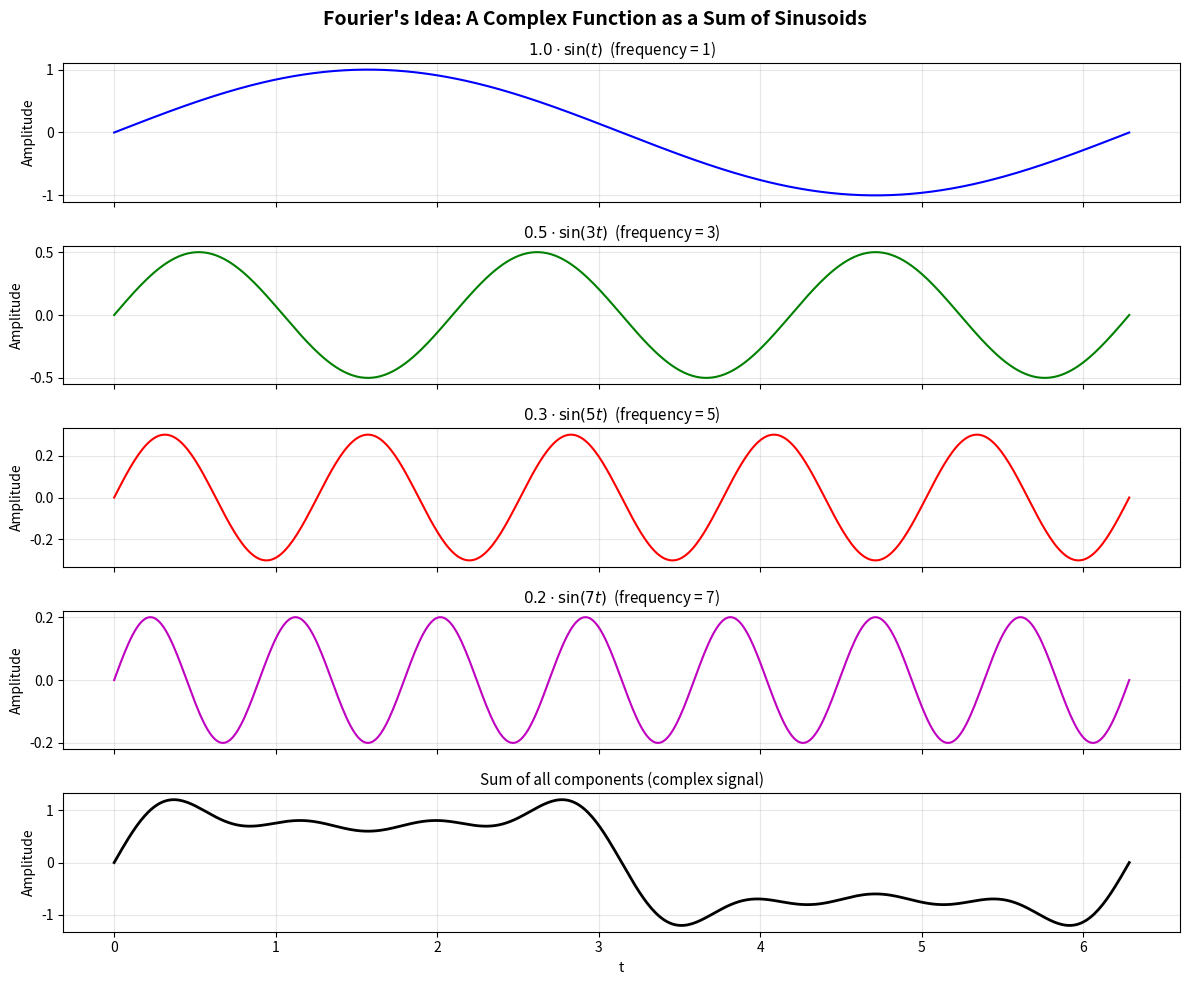
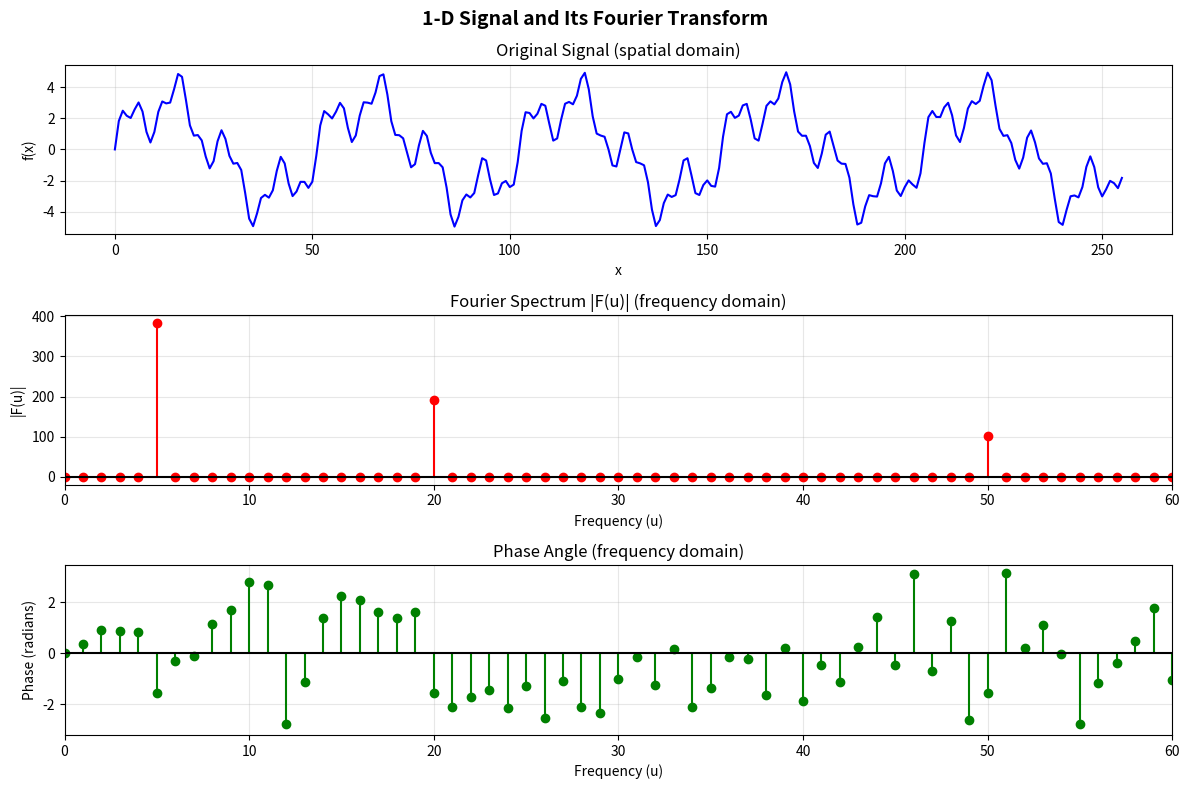
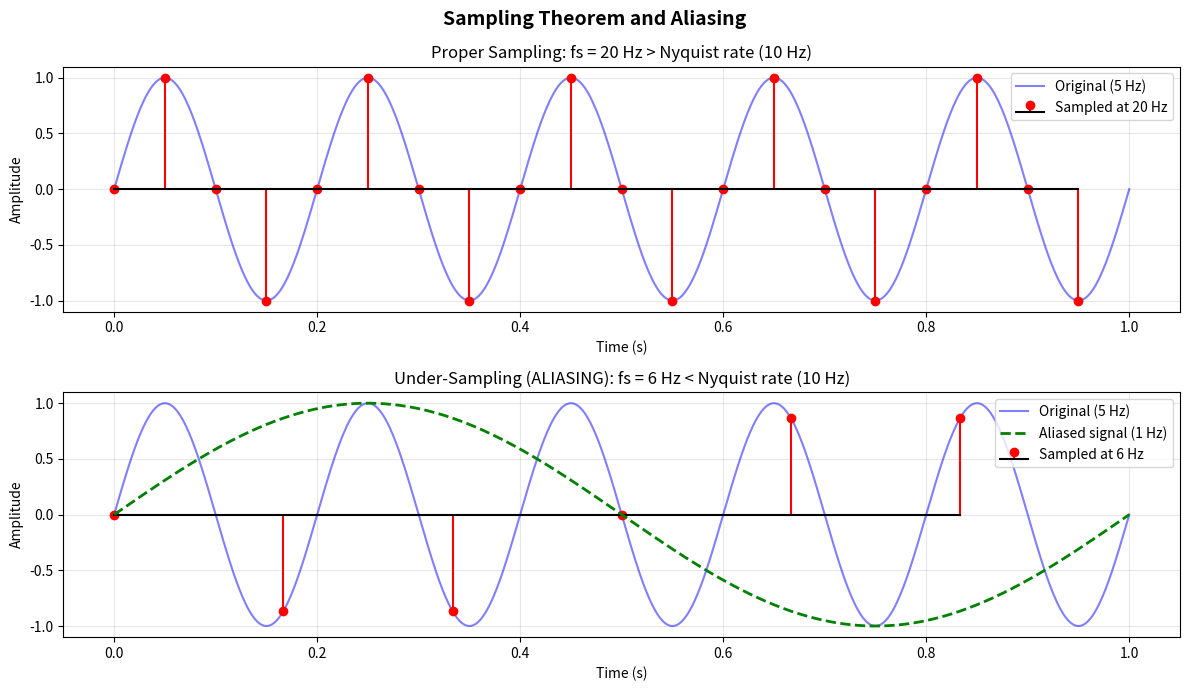
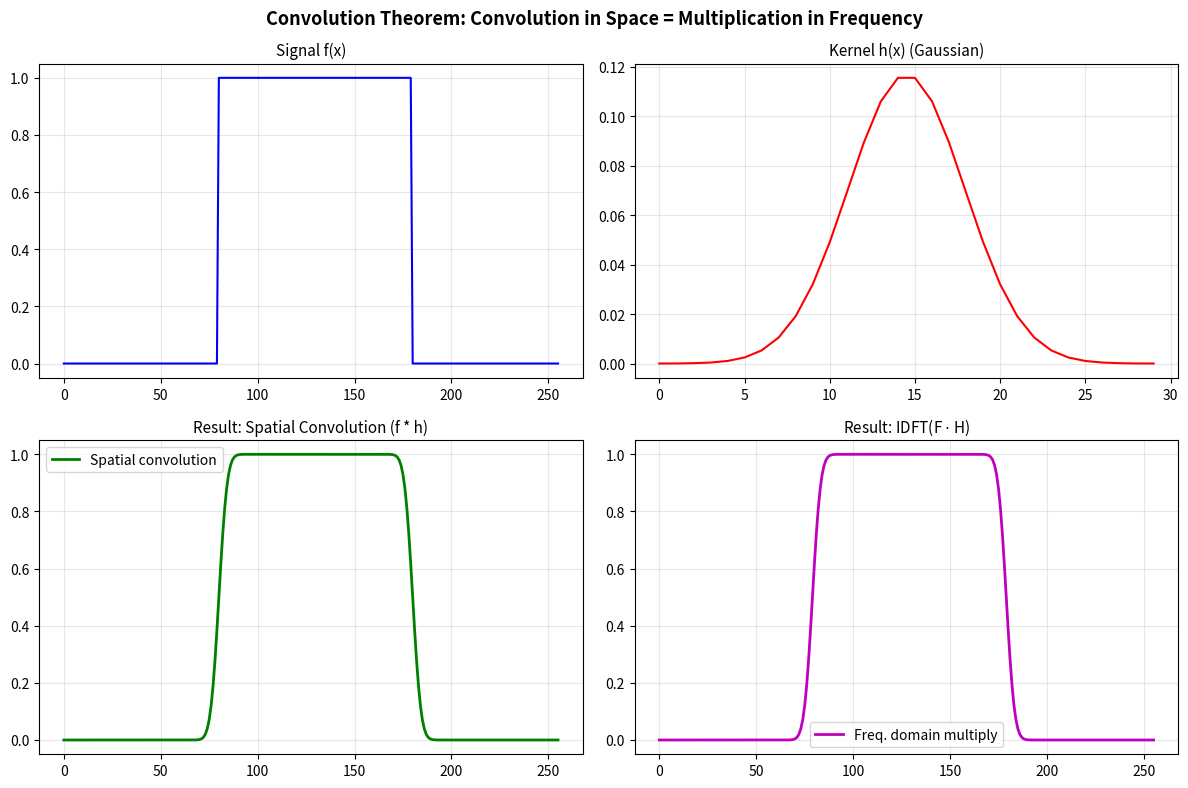
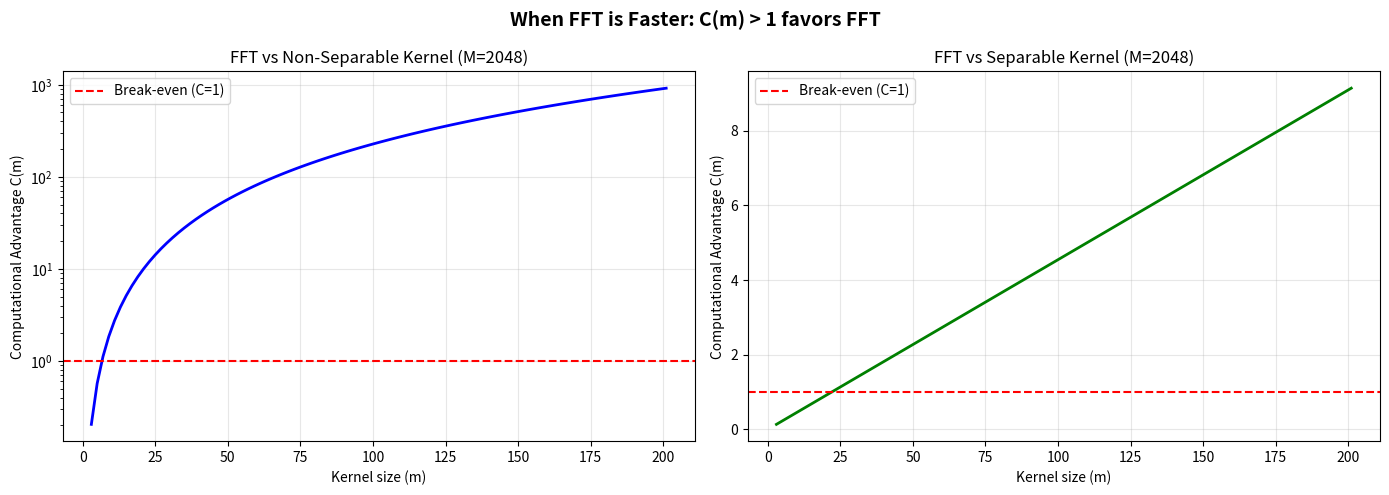

These figures' Python source, in order:
import numpy as np
import matplotlib.pyplot as plt

# Demonstrate Fourier's idea: sum of sinusoids
t = np.linspace(0, 2*np.pi, 500)

# Individual sinusoidal components
f1 = 1.0 * np.sin(1 * t)       # frequency = 1
f2 = 0.5 * np.sin(3 * t)       # frequency = 3
f3 = 0.3 * np.sin(5 * t)       # frequency = 5
f4 = 0.2 * np.sin(7 * t)       # frequency = 7

# Sum of all components
f_sum = f1 + f2 + f3 + f4

fig, axes = plt.subplots(5, 1, figsize=(12, 10), sharex=True)

axes[0].plot(t, f1, 'b-')
axes[0].set_title('$1.0 \\cdot \\sin(t)$  (frequency = 1)', fontsize=11)
axes[0].set_ylabel('Amplitude')
axes[0].grid(True, alpha=0.3)

axes[1].plot(t, f2, 'g-')
axes[1].set_title('$0.5 \\cdot \\sin(3t)$  (frequency = 3)', fontsize=11)
axes[1].set_ylabel('Amplitude')
axes[1].grid(True, alpha=0.3)

axes[2].plot(t, f3, 'r-')
axes[2].set_title('$0.3 \\cdot \\sin(5t)$  (frequency = 5)', fontsize=11)
axes[2].set_ylabel('Amplitude')
axes[2].grid(True, alpha=0.3)

axes[3].plot(t, f4, 'm-')
axes[3].set_title('$0.2 \\cdot \\sin(7t)$  (frequency = 7)', fontsize=11)
axes[3].set_ylabel('Amplitude')
axes[3].grid(True, alpha=0.3)

axes[4].plot(t, f_sum, 'k-', linewidth=2)
axes[4].set_title('Sum of all components (complex signal)', fontsize=11)
axes[4].set_xlabel('t')
axes[4].set_ylabel('Amplitude')
axes[4].grid(True, alpha=0.3)

plt.suptitle("Fourier's Idea: A Complex Function as a Sum of Sinusoids", fontsize=14, fontweight='bold')
plt.tight_layout()
plt.show()

# Manual DFT computation for a small signal
# f(x) = [1, 2, 4, 4]
f = np.array([1, 2, 4, 4], dtype=np.float64)
M = len(f)

# Compute DFT manually
F_manual = np.zeros(M, dtype=np.complex128)
for u in range(M):
    for x in range(M):
        F_manual[u] += f[x] * np.exp(-1j * 2 * np.pi * u * x / M)

# Compute DFT using numpy
F_numpy = np.fft.fft(f)

print("Input signal f(x):")
print(f"  f = {f}")
print()
print("DFT (Manual computation):")
for u in range(M):
    print(f"  F({u}) = {F_manual[u]:.4f}")
print()
print("DFT (NumPy FFT):")
for u in range(M):
    print(f"  F({u}) = {F_numpy[u]:.4f}")
print()
print("F(0) is the sum of all samples:", np.sum(f), "=", F_manual[0].real)

# Verify inverse DFT recovers the original signal
f_recovered = np.fft.ifft(F_numpy)

print("Original signal:  ", f)
print("Recovered signal: ", np.real(f_recovered))
print("\nPerfect reconstruction: No information lost!")

# Create a 1-D signal and compute its spectrum
M = 256
x = np.arange(M)

# Signal: combination of sinusoids + noise
signal = (3 * np.sin(2 * np.pi * 5 * x / M) +   # frequency = 5
          1.5 * np.sin(2 * np.pi * 20 * x / M) + # frequency = 20
          0.8 * np.sin(2 * np.pi * 50 * x / M))  # frequency = 50

# Compute DFT
F = np.fft.fft(signal)
magnitude = np.abs(F)
phase = np.angle(F)

fig, axes = plt.subplots(3, 1, figsize=(12, 8))

axes[0].plot(x, signal, 'b-')
axes[0].set_title('Original Signal (spatial domain)', fontsize=12)
axes[0].set_xlabel('x')
axes[0].set_ylabel('f(x)')
axes[0].grid(True, alpha=0.3)

# Show only positive frequencies (first half)
freqs = np.arange(M//2)
axes[1].stem(freqs, magnitude[:M//2], linefmt='r-', markerfmt='ro', basefmt='k-')
axes[1].set_title('Fourier Spectrum |F(u)| (frequency domain)', fontsize=12)
axes[1].set_xlabel('Frequency (u)')
axes[1].set_ylabel('|F(u)|')
axes[1].set_xlim([0, 60])
axes[1].grid(True, alpha=0.3)

axes[2].stem(freqs, phase[:M//2], linefmt='g-', markerfmt='go', basefmt='k-')
axes[2].set_title('Phase Angle (frequency domain)', fontsize=12)
axes[2].set_xlabel('Frequency (u)')
axes[2].set_ylabel('Phase (radians)')
axes[2].set_xlim([0, 60])
axes[2].grid(True, alpha=0.3)

plt.suptitle('1-D Signal and Its Fourier Transform', fontsize=14, fontweight='bold')
plt.tight_layout()
plt.show()

print("Peaks in spectrum at frequencies: 5, 20, 50 (as expected!)")

# Demonstrate aliasing
t_fine = np.linspace(0, 1, 1000)  # "continuous" signal

# Original signal: sin(2*pi*5*t) -> frequency = 5 Hz
freq = 5  # Hz
signal_continuous = np.sin(2 * np.pi * freq * t_fine)

# Case 1: Proper sampling (above Nyquist rate)
# Nyquist rate = 2 * 5 = 10 Hz, we sample at 20 Hz
fs_good = 20
t_good = np.arange(0, 1, 1/fs_good)
samples_good = np.sin(2 * np.pi * freq * t_good)

# Case 2: Under-sampling (below Nyquist rate)
# We sample at 6 Hz (below 10 Hz Nyquist rate)
fs_bad = 6
t_bad = np.arange(0, 1, 1/fs_bad)
samples_bad = np.sin(2 * np.pi * freq * t_bad)

fig, axes = plt.subplots(2, 1, figsize=(12, 7))

# Good sampling
axes[0].plot(t_fine, signal_continuous, 'b-', alpha=0.5, label='Original (5 Hz)')
axes[0].stem(t_good, samples_good, linefmt='r-', markerfmt='ro', basefmt='k-', label=f'Sampled at {fs_good} Hz')
axes[0].set_title(f'Proper Sampling: fs = {fs_good} Hz > Nyquist rate ({2*freq} Hz)', fontsize=12)
axes[0].set_xlabel('Time (s)')
axes[0].set_ylabel('Amplitude')
axes[0].legend()
axes[0].grid(True, alpha=0.3)

# Bad sampling (aliasing)
axes[1].plot(t_fine, signal_continuous, 'b-', alpha=0.5, label='Original (5 Hz)')
axes[1].stem(t_bad, samples_bad, linefmt='r-', markerfmt='ro', basefmt='k-', label=f'Sampled at {fs_bad} Hz')
# Show aliased signal
alias_freq = fs_bad - freq  # aliased frequency = 1 Hz
axes[1].plot(t_fine, np.sin(2 * np.pi * alias_freq * t_fine), 'g--', linewidth=2, label=f'Aliased signal ({alias_freq} Hz)')
axes[1].set_title(f'Under-Sampling (ALIASING): fs = {fs_bad} Hz < Nyquist rate ({2*freq} Hz)', fontsize=12)
axes[1].set_xlabel('Time (s)')
axes[1].set_ylabel('Amplitude')
axes[1].legend()
axes[1].grid(True, alpha=0.3)

plt.suptitle('Sampling Theorem and Aliasing', fontsize=14, fontweight='bold')
plt.tight_layout()
plt.show()

# Demonstrate the convolution theorem
N = 256

# Create two 1-D signals
f = np.zeros(N)
f[80:180] = 1.0  # rectangular pulse

h = np.exp(-np.linspace(-3, 3, 30)**2)  # Gaussian kernel
h = h / h.sum()  # normalize
h_padded = np.zeros(N)
h_padded[:len(h)] = h

# Method 1: Spatial domain convolution
result_spatial = np.convolve(f, h, mode='same')

# Method 2: Frequency domain multiplication
F = np.fft.fft(f)
H = np.fft.fft(h_padded)
result_freq = np.real(np.fft.ifft(F * H))
# Shift to align with spatial result
result_freq = np.roll(result_freq, -len(h)//2)

fig, axes = plt.subplots(2, 2, figsize=(12, 8))

axes[0, 0].plot(f, 'b-')
axes[0, 0].set_title('Signal f(x)', fontsize=11)
axes[0, 0].grid(True, alpha=0.3)

axes[0, 1].plot(h, 'r-')
axes[0, 1].set_title('Kernel h(x) (Gaussian)', fontsize=11)
axes[0, 1].grid(True, alpha=0.3)

axes[1, 0].plot(result_spatial, 'g-', linewidth=2, label='Spatial convolution')
axes[1, 0].set_title('Result: Spatial Convolution (f * h)', fontsize=11)
axes[1, 0].grid(True, alpha=0.3)
axes[1, 0].legend()

axes[1, 1].plot(result_freq, 'm-', linewidth=2, label='Freq. domain multiply')
axes[1, 1].set_title('Result: IDFT(F $\\cdot$ H)', fontsize=11)
axes[1, 1].grid(True, alpha=0.3)
axes[1, 1].legend()

plt.suptitle('Convolution Theorem: Convolution in Space = Multiplication in Frequency',
             fontsize=13, fontweight='bold')
plt.tight_layout()
plt.show()

# Computational advantage of FFT vs spatial filtering
M = 2048
m_values = np.arange(3, 202, 2)

# Non-separable kernel advantage
Cn = m_values**2 / (4 * np.log2(M))

# Separable kernel advantage
Cs = m_values / (2 * np.log2(M))

fig, axes = plt.subplots(1, 2, figsize=(14, 5))

axes[0].plot(m_values, Cn, 'b-', linewidth=2)
axes[0].axhline(y=1, color='r', linestyle='--', label='Break-even (C=1)')
axes[0].set_title(f'FFT vs Non-Separable Kernel (M={M})', fontsize=12)
axes[0].set_xlabel('Kernel size (m)')
axes[0].set_ylabel('Computational Advantage C(m)')
axes[0].legend()
axes[0].grid(True, alpha=0.3)
axes[0].set_yscale('log')

axes[1].plot(m_values, Cs, 'g-', linewidth=2)
axes[1].axhline(y=1, color='r', linestyle='--', label='Break-even (C=1)')
axes[1].set_title(f'FFT vs Separable Kernel (M={M})', fontsize=12)
axes[1].set_xlabel('Kernel size (m)')
axes[1].set_ylabel('Computational Advantage C(m)')
axes[1].legend()
axes[1].grid(True, alpha=0.3)

plt.suptitle('When FFT is Faster: C(m) > 1 favors FFT', fontsize=14, fontweight='bold')
plt.tight_layout()
plt.show()

print(f"For M={M}:")
print(f"  FFT advantage for m=7:   C = {7**2 / (4*np.log2(M)):.1f}x")
print(f"  FFT advantage for m=101: C = {101**2 / (4*np.log2(M)):.1f}x")
print(f"  FFT advantage for m=201: C = {201**2 / (4*np.log2(M)):.1f}x")
